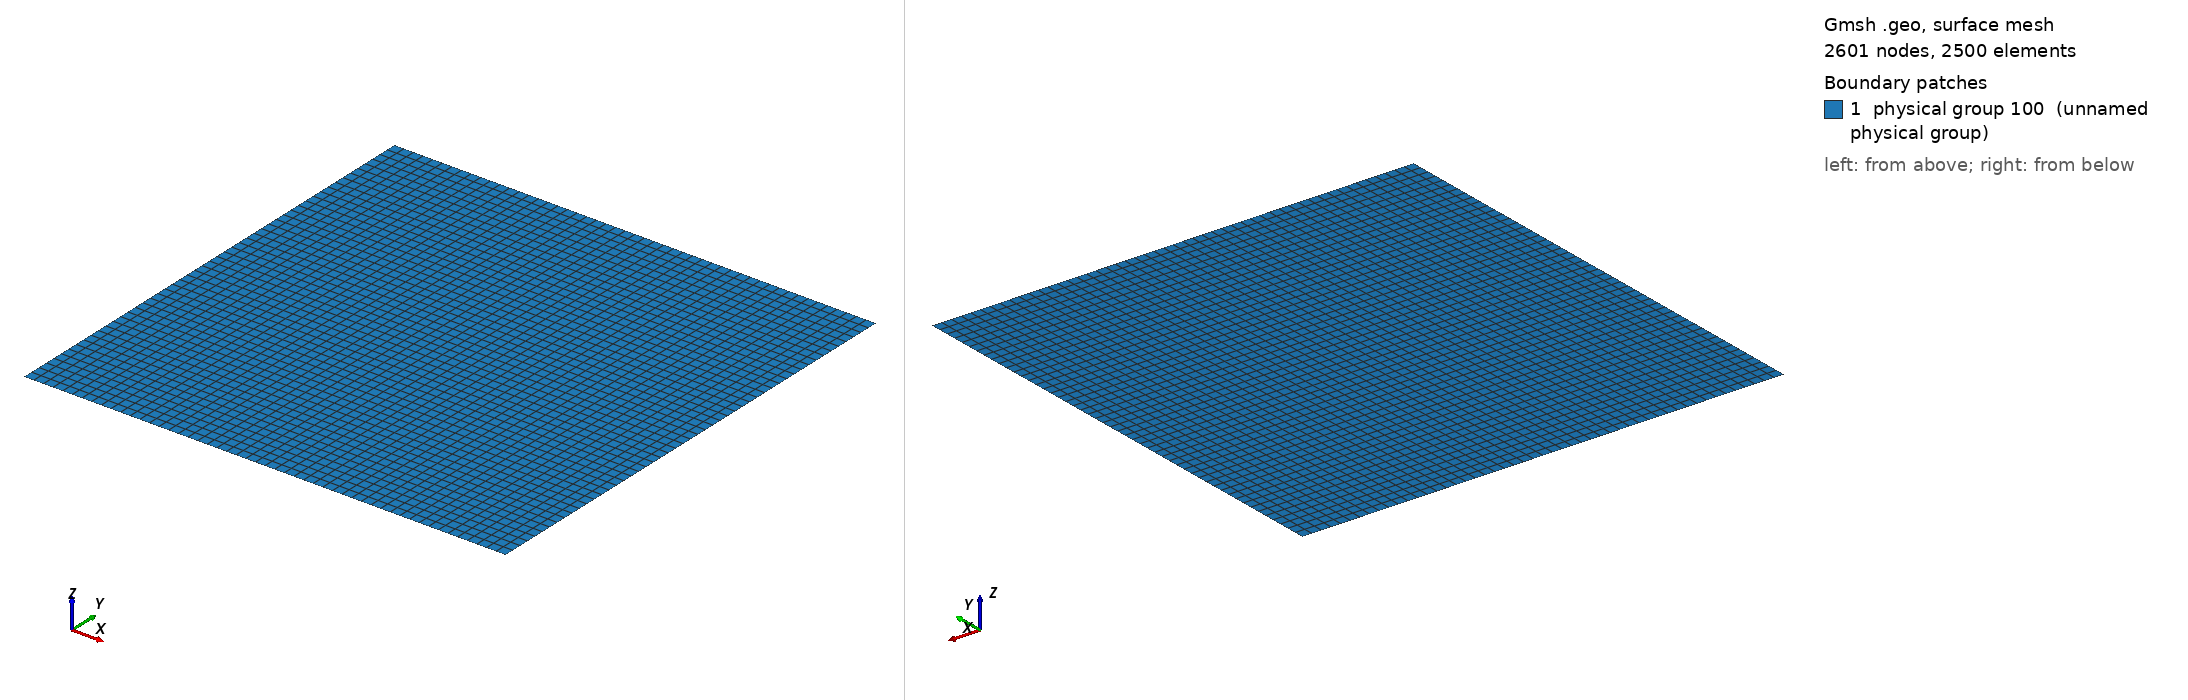

Gmsh geometry script, surface-meshed: 2601 nodes, 2500 surface elements. Boundary patches (legend numbers): 1 physical group 100 (unnamed physical group). Left view from above one corner, right view from below the opposite corner. Legend entries are the model's physical surfaces. The drawing asked Gmsh for element sizes between 1% and 20% of the model's largest extent; the script's own settings can give other sizes.

=== chimbita.geo (drawn) ===
// Input .geo for quad domain 
// author: Juan Gomez 
 
c =   0.100  ; 		// for size elements 
 
l=   5.000 ; 
h=   5.000 ; 
 
// Define vertex points 
 
Point(1) = {-h/2 , 0 , 0, c};		// {x,y,z, size} 
Point(2) = {h/2  , 0 , 0, c}; 
Point(3) = {h/2  , l , 0, c}; 
Point(4) = {-h/2 , l , 0, c}; 
 
// Define boundary lines 
Line(1) = {1, 2};		// {Initial_point, end_point} 
Line(2) = {2, 3}; 
Line(3) = {3, 4}; 
Line(4) = {4, 1}; 
 
// Joint Lines 
   Line Loop(1) = {1, 2, 3, 4};	// {Id_line1,id_line2, ... } 
 
// surface for mesh 			// {Id_Loop} 
Plane Surface(1) = {1}; 
 
// For Mesh 4 nodes 
Recombine Surface {1};			// {Id_Surface} 
 
// "Structure" mesh 
Transfinite Surface {1};		// {Id_Surface} 
 
Physical Surface(100) = {1};
